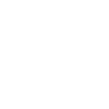
t = 0.00 s
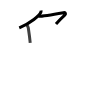
t = 2.75 s
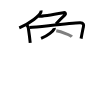
t = 5.50 s
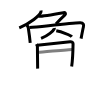
t = 8.50 s
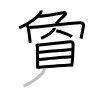
t = 11.25 s
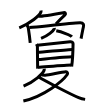
t = 14.00 s

The animated SVG that drew these frames (rendered in a browser with its animation timeline set to each time). Animation: 14 SMIL elements (animate=14); one cycle of 14.00 s.

<svg width="109px" height="109px" viewBox="0 0 px 109px" xmlns="http://www.w3.org/2000/svg" xmlns:xlink="http://www.w3.org/1999/xlink" xml:space="preserve" version="1.1"  baseProfile="full">
<path d="M41,10.5c0.06,0.41,0.13,1.05-0.12,1.64c-1.48,3.45-9.98,11.03-21.63,15.67" style="fill:none;stroke:black;stroke-width:3;opacity:0">
  <animate attributeType="CSS" attributeName="opacity" from="0" to="1" begin="0s" dur="1s" repeatCount="0" fill="freeze" />
</path>
<path d="M38.5,16.3c2.84,0,20.5-2.8,24.94-3.61c2.53-0.46,2.36,1.41,1.31,2.33C62.5,17,59.25,20.25,56,24" style="fill:none;stroke:black;stroke-width:3;opacity:0">
  <animate attributeType="CSS" attributeName="opacity" from="0" to="1" begin="1s" dur="1s" repeatCount="0" fill="freeze" />
</path>
<path d="M26.71,25.31c0.84,0.57,1.48,1.97,1.6,2.72c0.94,6.22,1.44,9.97,1.91,14.85" style="fill:none;stroke:black;stroke-width:3;opacity:0">
  <animate attributeType="CSS" attributeName="opacity" from="0" to="1" begin="2s" dur="1s" repeatCount="0" fill="freeze" />
</path>
<path d="M29.43,27.49c12.79-1.09,41.3-4.21,50.55-4.63c3.61-0.16,3.98,1.77,3.42,4.14c-0.65,2.74-1.65,7.99-2.33,11.6" style="fill:none;stroke:black;stroke-width:3;opacity:0">
  <animate attributeType="CSS" attributeName="opacity" from="0" to="1" begin="3s" dur="1s" repeatCount="0" fill="freeze" />
</path>
<path d="M54.27,27.89c0.04,0.25,0.08,0.64-0.07,1c-0.9,2.11-6.07,6.74-13.13,9.57" style="fill:none;stroke:black;stroke-width:3;opacity:0">
  <animate attributeType="CSS" attributeName="opacity" from="0" to="1" begin="4s" dur="1s" repeatCount="0" fill="freeze" />
</path>
<path d="M56.27,30.83c5.49,1.04,14.17,4.27,15.54,5.88" style="fill:none;stroke:black;stroke-width:3;opacity:0">
  <animate attributeType="CSS" attributeName="opacity" from="0" to="1" begin="5s" dur="1s" repeatCount="0" fill="freeze" />
</path>
<path d="M36.45,44.06c0.39,0.88,0.96,1.53,0.96,2.7s0.24,21.27,0.24,21.85" style="fill:none;stroke:black;stroke-width:3;opacity:0">
  <animate attributeType="CSS" attributeName="opacity" from="0" to="1" begin="6s" dur="1s" repeatCount="0" fill="freeze" />
</path>
<path d="M37.29,45.19c2.22-0.15,30.88-3.28,32.9-3.45c1.68-0.15,2.88,0.81,2.87,1.9C73,48.25,72.5,60.5,71.67,66.54" style="fill:none;stroke:black;stroke-width:3;opacity:0">
  <animate attributeType="CSS" attributeName="opacity" from="0" to="1" begin="7s" dur="1s" repeatCount="0" fill="freeze" />
</path>
<path d="M38.03,52.26c4.37-0.2,30.81-2.86,34.37-2.86" style="fill:none;stroke:black;stroke-width:3;opacity:0">
  <animate attributeType="CSS" attributeName="opacity" from="0" to="1" begin="8s" dur="1s" repeatCount="0" fill="freeze" />
</path>
<path d="M38.21,59.56c5.87-0.49,28.23-2.75,33.93-2.75" style="fill:none;stroke:black;stroke-width:3;opacity:0">
  <animate attributeType="CSS" attributeName="opacity" from="0" to="1" begin="9s" dur="1s" repeatCount="0" fill="freeze" />
</path>
<path d="M38.12,67.26c5.04-0.26,27.62-2.31,33.31-2.31" style="fill:none;stroke:black;stroke-width:3;opacity:0">
  <animate attributeType="CSS" attributeName="opacity" from="0" to="1" begin="10s" dur="1s" repeatCount="0" fill="freeze" />
</path>
<path d="M44.2,68.75c0.06,0.41,0.12,1.06-0.12,1.65c-1.41,3.49-9.47,11.14-20.52,15.83" style="fill:none;stroke:black;stroke-width:3;opacity:0">
  <animate attributeType="CSS" attributeName="opacity" from="0" to="1" begin="11s" dur="1s" repeatCount="0" fill="freeze" />
</path>
<path d="M41.93,75.01c0.35,0.02,2.24,0.2,3.24,0.14c4.48-0.25,16.03-3.07,20.77-3.33c1.31-0.07,2.14,1.5,1.31,2.7C62.74,81.08,44.25,96.25,23.37,101" style="fill:none;stroke:black;stroke-width:3;opacity:0">
  <animate attributeType="CSS" attributeName="opacity" from="0" to="1" begin="12s" dur="1s" repeatCount="0" fill="freeze" />
</path>
<path d="M38.66,77.06c5.81,3.6,32.14,17.28,39.97,20.56c2.33,0.98,4.22,1.46,6.5,1.75" style="fill:none;stroke:black;stroke-width:3;opacity:0">
  <animate attributeType="CSS" attributeName="opacity" from="0" to="1" begin="13s" dur="1s" repeatCount="0" fill="freeze" />
</path>
</svg>
